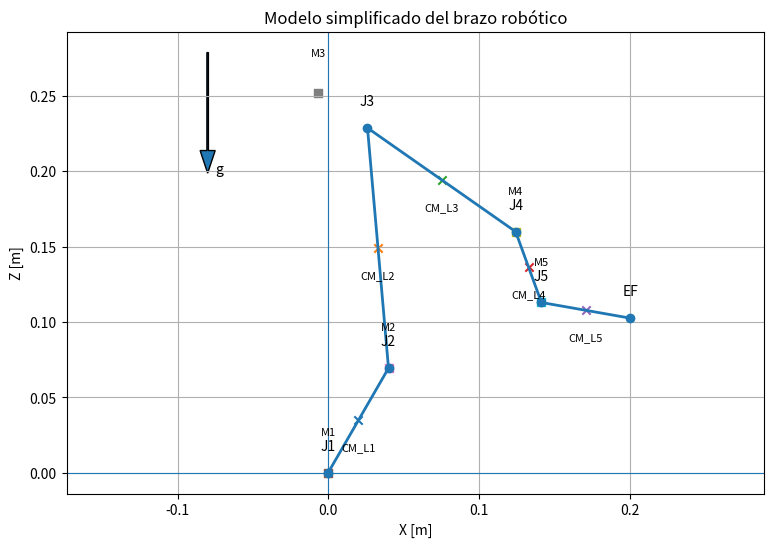

The script that saved this image:
# modelo_basico_brazo.py

import math

g = 9.81

# -------------------------
# Longitudes [m]
# -------------------------
L1 = 0.08
L2 = 0.16
L3 = 0.12
L4 = 0.05
L5 = 0.06

# -------------------------
# Masas [kg]
# -------------------------
m_motor = 0.145

m_L1 = 0.00
m_L2 = 0.00
m_L3 = 0.00
m_L4 = 0.00
m_L5 = 0.00
m_EF = 0.05
m_L2 = 0.18
m_L3 = 0.16
m_L4 = 0.10
m_L5 = 0.08

# Motores individuales, por si después alguno cambia
m_M1 = m_motor
m_M2 = m_motor
m_M3 = m_motor
m_M4 = m_motor
m_M5 = m_motor

# -------------------------
# Ángulos absolutos [grados]
# Medidos desde eje X positivo
# -------------------------
theta1 = 60
theta2 = 95
theta3 = -35
theta4 = -70
theta5 = -10

# -------------------------
# Funciones auxiliares
# -------------------------
def punto_desde(p, L, ang_deg):
    """Devuelve un punto a distancia L y ángulo ang_deg desde p."""
    x, z = p
    a = math.radians(ang_deg)
    return (
        x + L * math.cos(a),
        z + L * math.sin(a)
    )

def torque_respecto_a(pivote, masa, punto_masa):
    """
    Torque estático respecto a un pivote en el plano X-Z.
    La gravedad actúa hacia -Z.
    El brazo de palanca es la distancia horizontal en X.
    """
    x0, z0 = pivote
    xm, zm = punto_masa
    return masa * g * (xm - x0)

def imprimir_punto(nombre, p):
    print(f"{nombre}: x={p[0]:.3f} m, z={p[1]:.3f} m")

# -------------------------
# Cálculo de articulaciones
# -------------------------
J1 = (0.0, 0.0)
J2 = punto_desde(J1, L1, theta1)
J3 = punto_desde(J2, L2, theta2)
J4 = punto_desde(J3, L3, theta3)
J5 = punto_desde(J4, L4, theta4)
EF = punto_desde(J5, L5, theta5)

# -------------------------
# Centros de masa de eslabones
# -------------------------
CM_L1 = punto_desde(J1, L1 * 0.5, theta1)
CM_L2 = punto_desde(J2, L2 * 0.5, theta2)
CM_L3 = punto_desde(J3, L3 * 0.5, theta3)
CM_L4 = punto_desde(J4, L4 * 0.5, theta4)
CM_L5 = punto_desde(J5, L5 * 0.5, theta5)

# -------------------------
# Posiciones de motores
# Por ahora: algunos en el eje; M3 con offset negativo como contrapeso
# -------------------------
M1 = J1
M2 = J2
M3 = punto_desde(J3, -0.04, theta3)  # motor desplazado hacia atrás
M4 = J4
M5 = J5

# -------------------------
# Lista de masas para cálculo
# -------------------------
elementos = [
    ("L1", m_L1, CM_L1),
    ("L2", m_L2, CM_L2),
    ("L3", m_L3, CM_L3),
    ("L4", m_L4, CM_L4),
    ("L5", m_L5, CM_L5),
    ("Motor M1", m_M1, M1),
    ("Motor M2", m_M2, M2),
    ("Motor M3", m_M3, M3),
    ("Motor M4", m_M4, M4),
    ("Motor M5", m_M5, M5),
    ("Efector final", m_EF, EF),
]

# -------------------------
# Reporte de puntos
# -------------------------
print("=== Puntos principales ===")
for nombre, punto in [
    ("J1", J1), ("J2", J2), ("J3", J3),
    ("J4", J4), ("J5", J5), ("EF", EF),
]:
    imprimir_punto(nombre, punto)

# -------------------------
# Torques respecto a J2 y J3
# -------------------------
def torque_total(pivote, elementos, ignorar_antes_de=None):
    """
    Suma torques respecto a pivote.
    Por ahora suma todos los elementos pasados.
    """
    total = 0.0
    aportes = []

    for nombre, masa, punto in elementos:
        tau = torque_respecto_a(pivote, masa, punto)
        total += tau
        aportes.append((nombre, tau))

    return total, aportes

tau_J2, aportes_J2 = torque_total(J2, elementos)
tau_J3, aportes_J3 = torque_total(J3, elementos)

print("\n=== Torque respecto a J2 ===")
for nombre, tau in aportes_J2:
    print(f"{nombre:15s}: {tau: .3f} N·m")
print(f"TOTAL J2: {tau_J2:.3f} N·m")
print(f"TOTAL J2 abs: {abs(tau_J2):.3f} N·m")

print("\n=== Torque respecto a J3 ===")
for nombre, tau in aportes_J3:
    print(f"{nombre:15s}: {tau: .3f} N·m")
print(f"TOTAL J3: {tau_J3:.3f} N·m")
print(f"TOTAL J3 abs: {abs(tau_J3):.3f} N·m")

import matplotlib.pyplot as plt

def graficar_brazo():
    # Articulaciones
    puntos = [J1, J2, J3, J4, J5, EF]
    nombres = ["J1", "J2", "J3", "J4", "J5", "EF"]

    xs = [p[0] for p in puntos]
    zs = [p[1] for p in puntos]

    plt.figure(figsize=(9, 6))

    # Brazo
    plt.plot(xs, zs, marker="o", linewidth=2)

    for nombre, p in zip(nombres, puntos):
        plt.text(p[0], p[1] + 0.015, nombre, ha="center")

    # Centros de masa de eslabones
    cms = [
        ("CM_L1", CM_L1),
        ("CM_L2", CM_L2),
        ("CM_L3", CM_L3),
        ("CM_L4", CM_L4),
        ("CM_L5", CM_L5),
    ]

    for nombre, p in cms:
        plt.scatter(p[0], p[1], marker="x")
        plt.text(p[0], p[1] - 0.02, nombre, ha="center", fontsize=8)

    # Motores
    motores = [
        ("M1", M1),
        ("M2", M2),
        ("M3", M3),
        ("M4", M4),
        ("M5", M5),
    ]

    for nombre, p in motores:
        plt.scatter(p[0], p[1], marker="s")
        plt.text(p[0], p[1] + 0.025, nombre, ha="center", fontsize=8)

    # Flecha de gravedad
    plt.arrow(
        xs[0] - 0.08, max(zs) + 0.05,
        0, -0.08,
        head_width=0.01,
        length_includes_head=True
    )
    plt.text(xs[0] - 0.075, max(zs) - 0.03, "g")

    plt.axhline(0, linewidth=0.8)
    plt.axvline(0, linewidth=0.8)

    plt.xlabel("X [m]")
    plt.ylabel("Z [m]")
    plt.title("Modelo simplificado del brazo robótico")
    plt.axis("equal")
    plt.grid(True)
    plt.show()

graficar_brazo()
